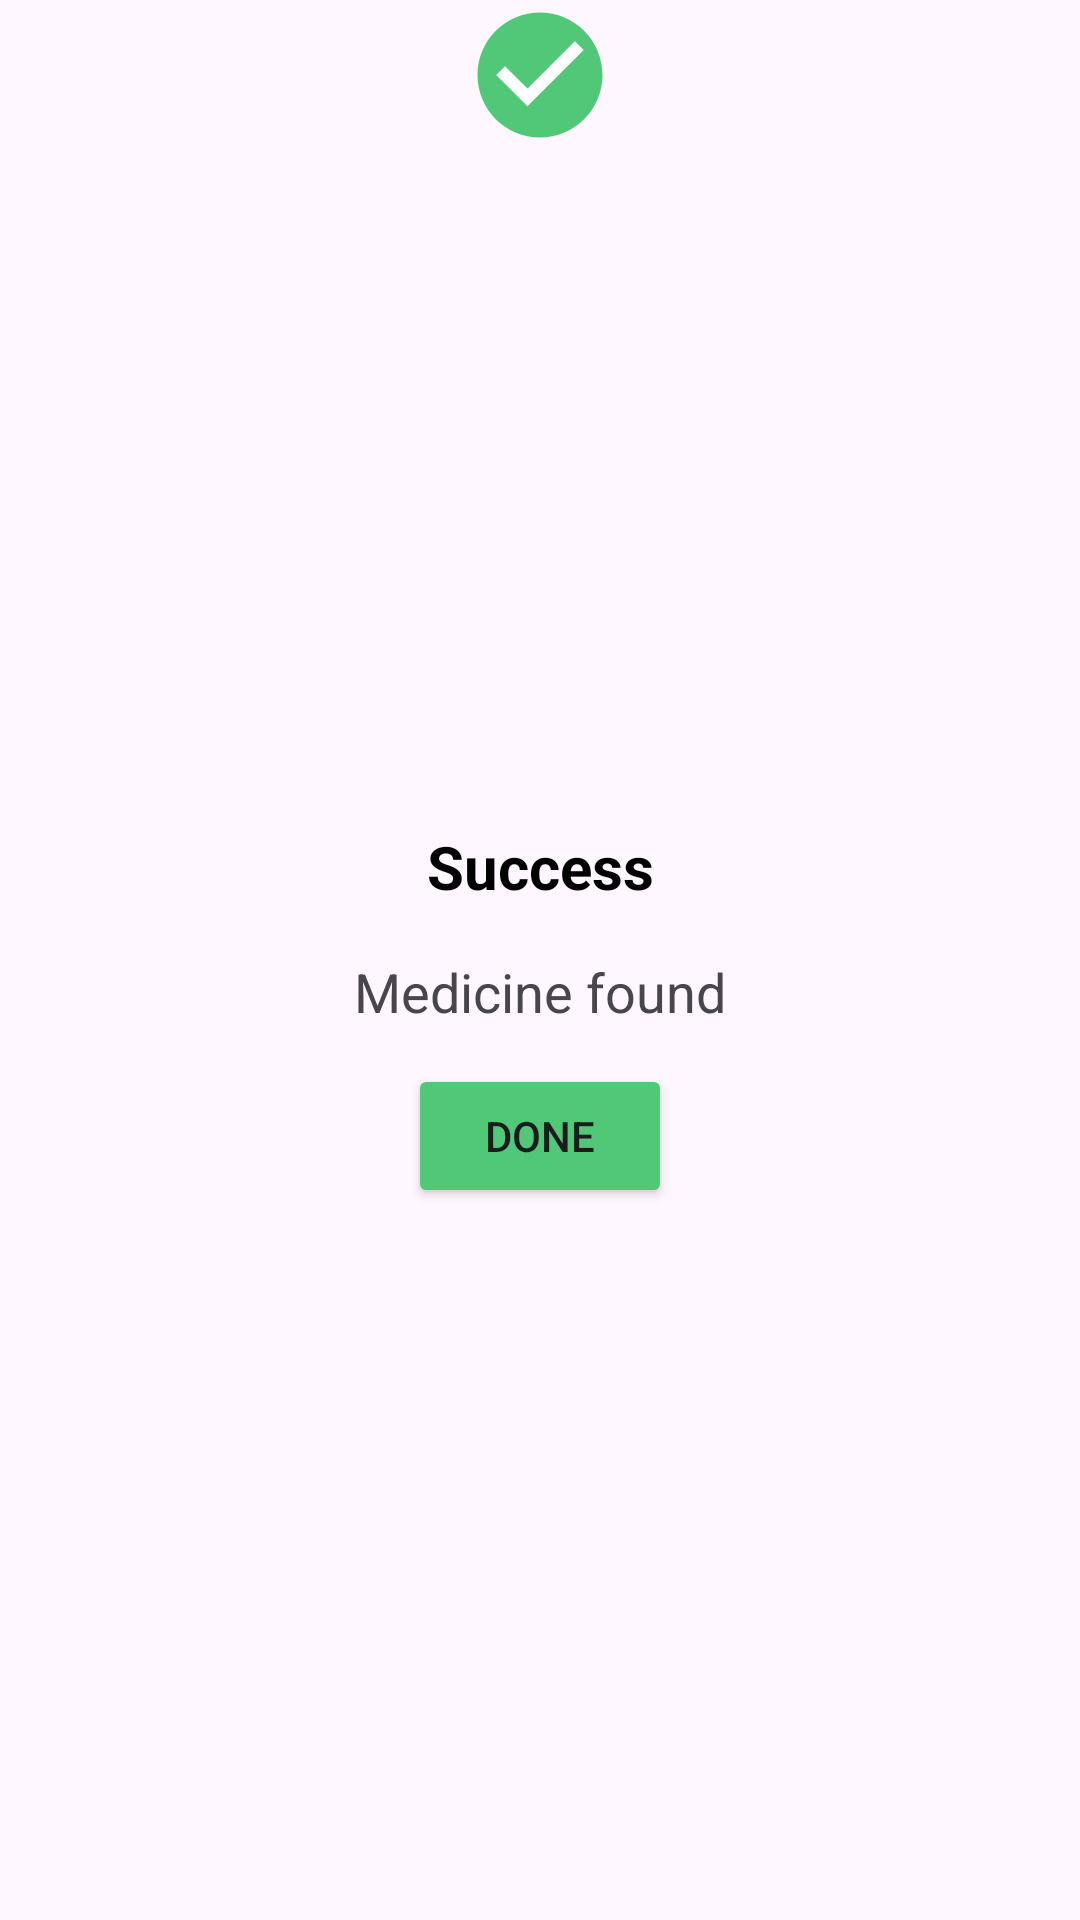

The Android layout XML behind this screen, and the referenced resources:
<!-- AndroidManifest.xml: application theme Theme.PharmacIST -->
<!-- res/layout/scan_success_dialog.xml -->
<?xml version="1.0" encoding="utf-8"?>
<androidx.constraintlayout.widget.ConstraintLayout xmlns:android="http://schemas.android.com/apk/res/android"
    xmlns:app="http://schemas.android.com/apk/res-auto"
    android:id="@+id/scan_success_layout"
    android:layout_width="300dp"
    android:layout_height="wrap_content">

    <androidx.constraintlayout.widget.ConstraintLayout
        android:id="@+id/dialog_layout"
        android:layout_width="300dp"
        android:layout_height="wrap_content"
        android:layout_marginTop="25dp"
        android:paddingBottom="15dp"
        android:background="@drawable/dialog_bkg"
        app:layout_constraintTop_toTopOf="parent"
        app:layout_constraintStart_toStartOf="parent"
        app:layout_constraintEnd_toEndOf="parent"
        app:layout_constraintBottom_toBottomOf="parent" >

        <TextView
            android:id="@+id/success_title"
            android:layout_width="match_parent"
            android:layout_height="wrap_content"
            android:text="@string/success"
            android:textColor="@color/black"
            android:textSize="20sp"
            android:paddingTop="28dp"
            android:gravity="center_horizontal"
            android:textStyle="bold"
            app:layout_constraintTop_toTopOf="parent" />

        <TextView
            android:id="@+id/success_descr"
            android:layout_width="match_parent"
            android:layout_height="wrap_content"
            android:layout_marginTop="16dp"
            android:layout_marginHorizontal="20dp"
            android:text="@string/medicine_found"
            android:textSize="18sp"
            android:gravity="center_horizontal"
            app:layout_constraintTop_toBottomOf="@id/success_title"
            app:layout_constraintBottom_toTopOf="@id/done_button" />
        
        <Button
            android:id="@+id/done_button"
            android:layout_width="wrap_content"
            android:layout_height="wrap_content"
            android:layout_marginTop="12dp"
            android:layout_marginHorizontal="40dp"
            android:text="@string/done"
            android:backgroundTint="@color/green"
            app:cornerRadius="12dp"
            app:layout_constraintStart_toStartOf="parent"
            app:layout_constraintEnd_toEndOf="parent"
            app:layout_constraintTop_toBottomOf="@id/success_descr" />

    </androidx.constraintlayout.widget.ConstraintLayout>

    <ImageView
        android:id="@+id/success_icon"
        android:layout_width="50dp"
        android:layout_height="50dp"
        android:src="@drawable/baseline_check_circle_24"
        android:layout_marginHorizontal="40dp"
        app:layout_constraintStart_toStartOf="parent"
        app:layout_constraintEnd_toEndOf="parent"
        app:layout_constraintTop_toTopOf="parent" />


</androidx.constraintlayout.widget.ConstraintLayout>
<!-- resources referenced by this layout -->
<resources>
  <color name="black">#000000</color>
  <color name="green">#50C878</color>
  <!-- drawable baseline_check_circle_24 (drawable) -->
  <vector xmlns:android="http://schemas.android.com/apk/res/android" android:height="24dp" android:viewportHeight="24" android:viewportWidth="24" android:width="24dp">
  
      <path android:fillColor="@android:color/white" android:pathData="M12,2C6.47,2 2,6.47 2,12s4.47,10 10,10 10,-4.47 10,-10S17.53,2 12,2z"/>
      <path android:fillColor="@color/green" android:pathData="M12,2C6.48,2 2,6.48 2,12s4.48,10 10,10 10,-4.48 10,-10S17.52,2 12,2zM10,17l-5,-5 1.41,-1.41L10,14.17l7.59,-7.59L19,8l-9,9z"/>
  </vector>
  <string name="done">Done</string>
  <string name="medicine_found">Medicine found</string>
  <string name="success">Success</string>
  <style name="Theme.PharmacIST" parent="Theme.Material3.DayNight.NoActionBar">
          
          <item name="colorPrimary">@color/ist_blue</item>
          <item name="colorPrimaryVariant">@color/ist_blue</item>
          <item name="colorOnPrimary">@color/white</item>
  
          
          <item name="colorSecondary">@color/baby_blue</item>
          <item name="colorSecondaryVariant">@color/baby_blue</item>
          <item name="colorOnSecondary">@color/black</item>
  
      </style>
  <color name="ist_blue">#0077B6</color>
  <color name="white">#FFFFFFFF</color>
  <color name="baby_blue">#90E0EF</color>
</resources>
